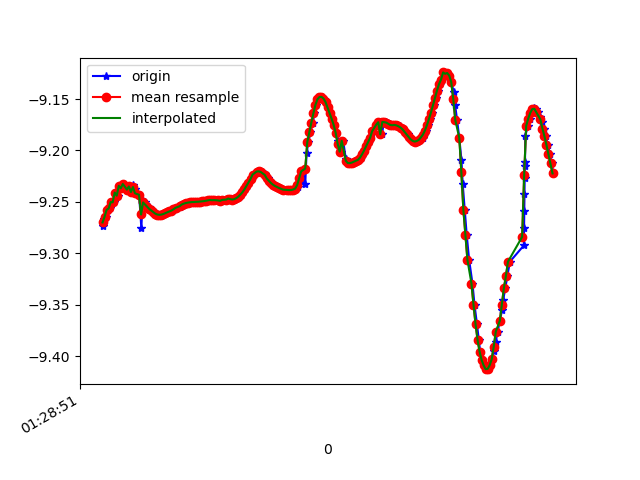

The table this chart was drawn from, first rows:
1618190931924, 886594879839267, -9.273619, -3.1597068, 0.23719694
1618190931936, 886594899070037, -9.266, -3.175, 0.3084
1618190931955, 886594918300807, -9.264, -3.189, 0.2012
1618190931972, 886594937531577, -9.258, -3.203, 0.2788
1618190931992, 886594956762347, -9.256, -3.215, 0.1571
1618190932011, 886594975993117, -9.25, -3.228, 0.2253
1618190932030, 886594995223887, -9.25, -3.233, 0.13
1618190932050, 886595014454657, -9.241, -3.257, 0.1924
1618190932074, 886595033685427, -9.244, -3.249, 0.1753
1618190932087, 886595052916197, -9.234, -3.278, 0.1455
1618190932111, 886595072146967, -9.237, -3.268, 0.2086
1618190932125, 886595091377737, -9.233, -3.285, 0.09371
1618190932150, 886595110608507, -9.235, -3.274, 0.1736
1618190932164, 886595129839277, -9.238, -3.27, 0.04362
1618190932182, 886595149070047, -9.235, -3.276, 0.1598
1618190932201, 886595168300817, -9.24, -3.262, 0.1157
1618190932222, 886595187531587, -9.234, -3.278, 0.187
1618190932239, 886595206762357, -9.238, -3.266, 0.2079
1618190932258, 886595226130390, -9.242, -3.255, 0.1892
1618190932281, 886595245361160, -9.243, -3.247, 0.2458
1618190932303, 886595264591930, -9.276, -3.155, 0.2031
1618190932315, 886595283822700, -9.249, -3.231, 0.2495
1618190932334, 886595303053470, -9.251, -3.225, 0.2545
1618190932353, 886595322284240, -9.253, -3.219, 0.2583
1618190932379, 886595341515010, -9.255, -3.213, 0.2608
1618190932392, 886595360745780, -9.257, -3.206, 0.2647
1618190932410, 886595379976550, -9.258, -3.202, 0.2693
1618190932432, 886595399207320, -9.26, -3.197, 0.271
1618190932454, 886595418438090, -9.261, -3.192, 0.2724
1618190932467, 886595437668860, -9.262, -3.19, 0.2737
1618190932487, 886595456899630, -9.263, -3.189, 0.2747
1618190932507, 886595476130400, -9.262, -3.19, 0.2738
1618190932530, 886595495361170, -9.262, -3.191, 0.2736
1618190932544, 886595514591940, -9.261, -3.194, 0.2748
1618190932563, 886595533822710, -9.26, -3.196, 0.2759
1618190932583, 886595553053480, -9.259, -3.198, 0.275
1618190932605, 886595572284250, -9.258, -3.201, 0.2737
1618190932620, 886595591515020, -9.258, -3.203, 0.2736
1618190932639, 886595610745790, -9.257, -3.206, 0.2744
1618190932658, 886595629976560, -9.256, -3.209, 0.2731
1618190932683, 886595649207330, -9.255, -3.212, 0.2725
1618190932696, 886595668438100, -9.254, -3.215, 0.2713
1618190932715, 886595687668870, -9.253, -3.218, 0.2701
1618190932738, 886595706899640, -9.252, -3.22, 0.2697
1618190932757, 886595726130410, -9.251, -3.223, 0.2676
1618190932774, 886595745361180, -9.251, -3.224, 0.2656
1618190932791, 886595764591950, -9.25, -3.225, 0.2661
1618190932814, 886595783822720, -9.25, -3.225, 0.2671
1618190932835, 886595803053490, -9.25, -3.225, 0.2676
1618190932848, 886595822284260, -9.25, -3.226, 0.2671
1618190932867, 886595841515030, -9.25, -3.226, 0.2661
1618190932886, 886595860745800, -9.25, -3.227, 0.2654
1618190932908, 886595879976570, -9.249, -3.228, 0.2642
1618190932924, 886595899207340, -9.249, -3.228, 0.2636
1618190932943, 886595918438110, -9.249, -3.229, 0.2626
1618190932963, 886595937668880, -9.248, -3.231, 0.262
1618190932985, 886595956899650, -9.248, -3.232, 0.2607
1618190933001, 886595976130420, -9.248, -3.231, 0.2602
1618190933020, 886595995361190, -9.248, -3.231, 0.2607
1618190933038, 886596014591960, -9.248, -3.232, 0.2598
1618190933064, 886596033822730, -9.248, -3.231, 0.2582
... 172 more rows
